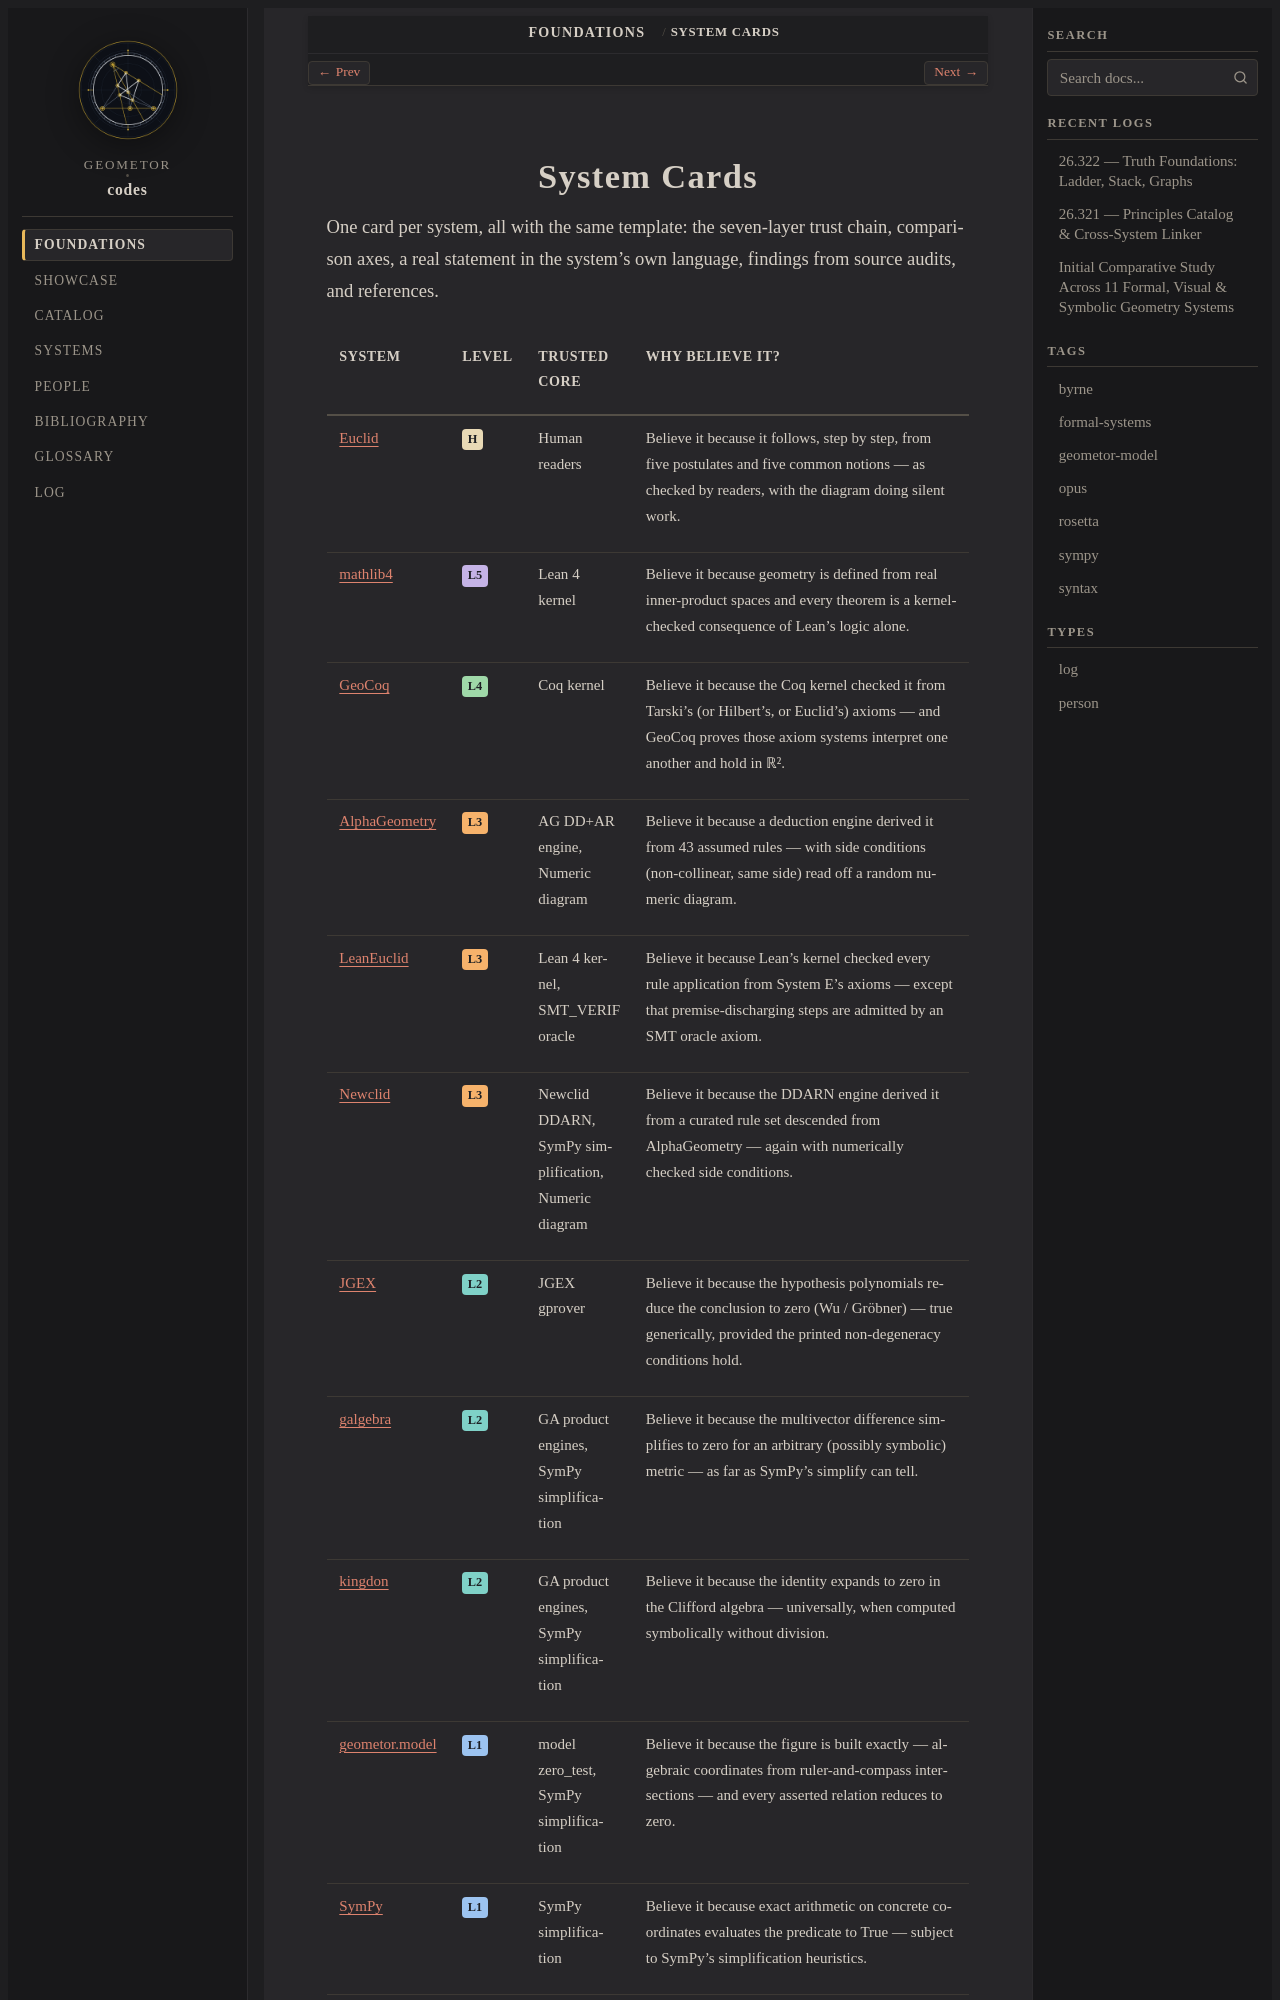

repository: geometor/codes · page: foundations/cards/index.html · generator: sphinx

.. role:: raw-html(raw)
   :format: html

.. _cards-index:

System Cards
============

One card per system, all with the same template: the seven-layer trust chain, comparison axes, a real statement in the system's own language, findings from source audits, and references.

.. list-table::
   :header-rows: 1
   :widths: 16 9 16 59
